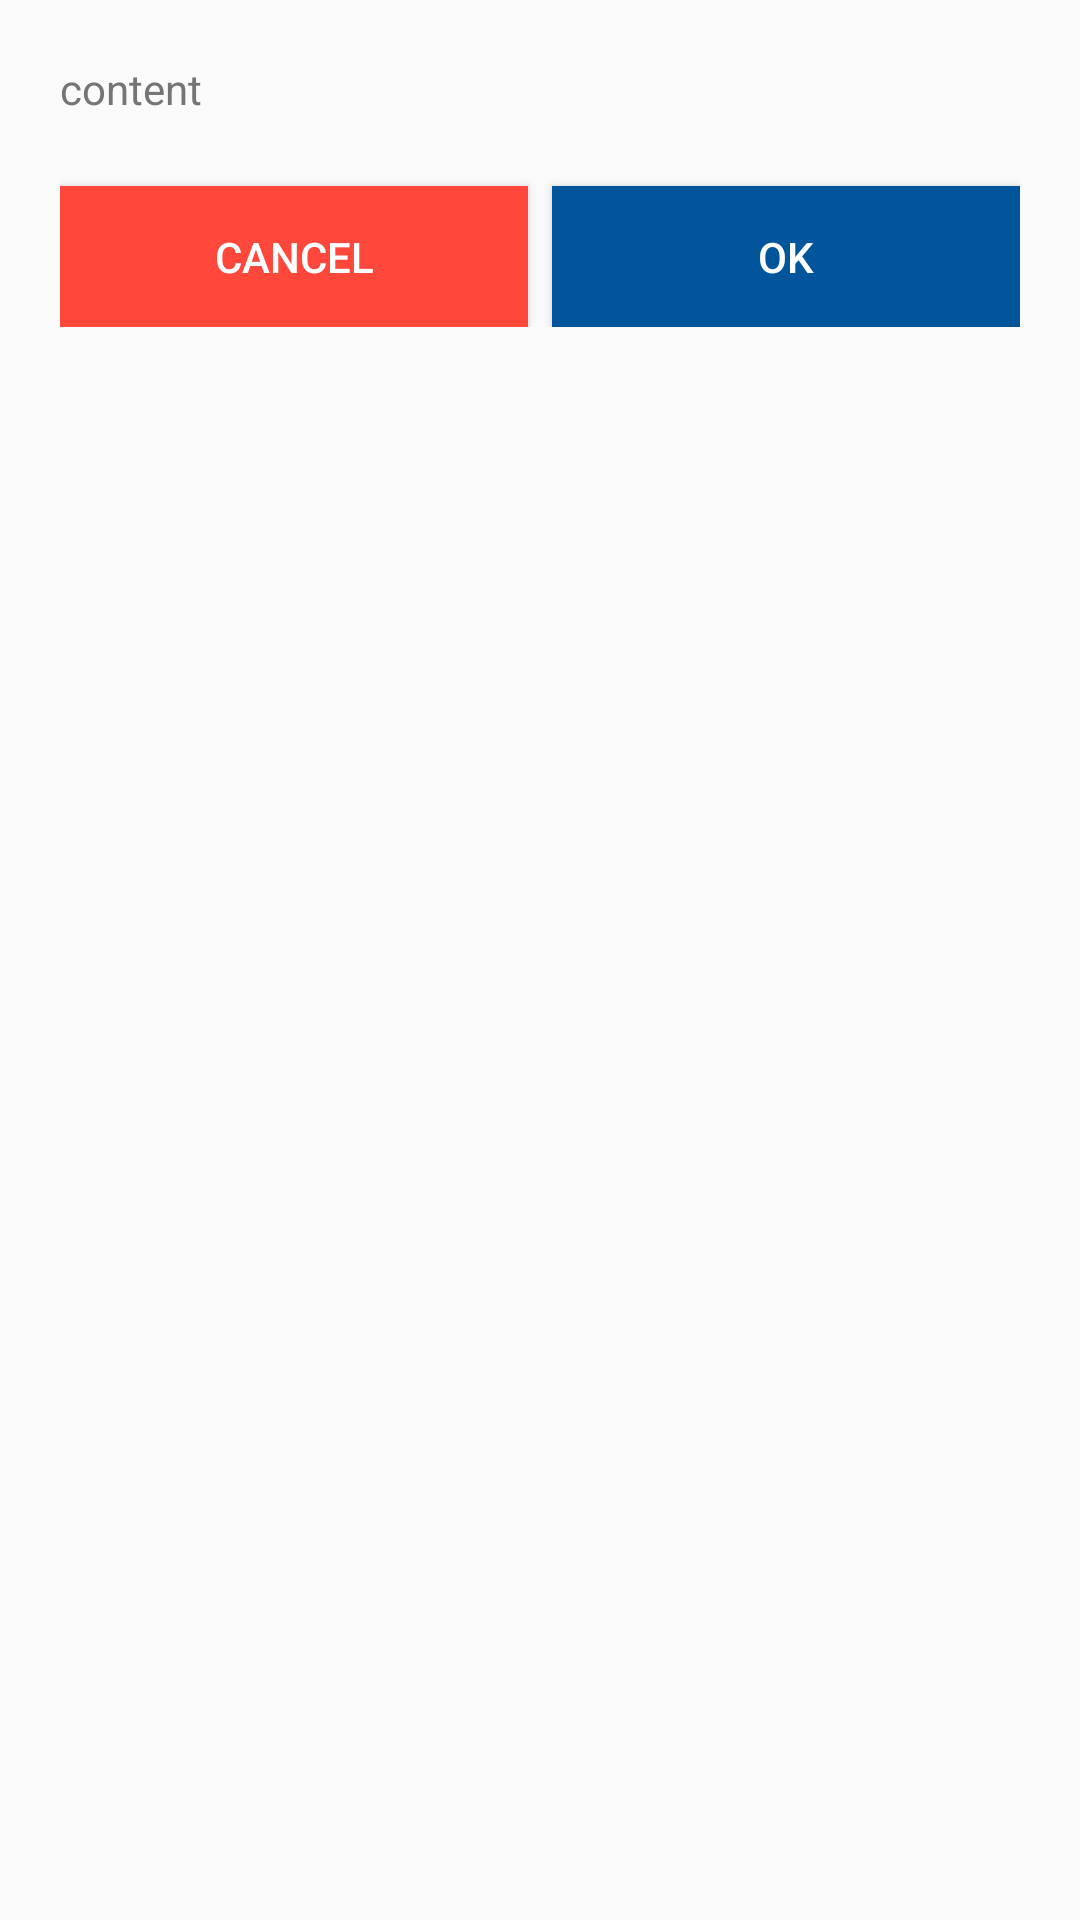

Reconstruct the res/layout file that produces this screen, plus the resources it refers to.
<!-- AndroidManifest.xml: application theme AppTheme -->
<!-- res/layout/dialog_custom.xml -->
<?xml version="1.0" encoding="utf-8"?>
<RelativeLayout xmlns:android="http://schemas.android.com/apk/res/android"
    android:layout_width="wrap_content"
    android:layout_height="wrap_content"
    android:orientation="vertical"
    android:padding="20dp">

    <TextView
        android:id="@+id/dialog_content"
        android:layout_width="match_parent"
        android:layout_height="wrap_content"
        android:text="content"
        android:textColor="@color/TEXT_COLOR" />

    <LinearLayout
        android:layout_width="match_parent"
        android:layout_height="wrap_content"
        android:layout_below="@id/dialog_content"
        android:layout_marginTop="15dp"
        android:orientation="horizontal">

        <Button
            android:id="@+id/dialog_btn_cancel"
            android:layout_width="0dp"
            android:layout_height="@dimen/dialog_btn_height"
            android:layout_marginRight="4dp"
            android:layout_marginTop="8dp"
            android:layout_weight="1"
            android:background="@color/RED"
            android:orientation="horizontal"
            android:text="CANCEL"
            android:textColor="@color/WHITE" />

        <Button
            android:id="@+id/dialog_btn_ok"
            android:layout_width="0dp"
            android:layout_height="@dimen/dialog_btn_height"
            android:layout_marginLeft="4dp"
            android:layout_marginTop="8dp"
            android:layout_weight="1"
            android:background="@color/IDENTITY_BLUE"
            android:orientation="horizontal"
            android:text="OK"
            android:textColor="@color/WHITE" />
    </LinearLayout>
</RelativeLayout>
<!-- resources referenced by this layout -->
<resources>
  <color name="IDENTITY_BLUE">#01569B</color>
  <color name="RED">#FF473B</color>
  <color name="TEXT_COLOR">#757575</color>
  <color name="WHITE">#FFF</color>
  <dimen name="dialog_btn_height">47dp</dimen>
  <style name="AppTheme" parent="Theme.AppCompat.Light.DarkActionBar">
          
          <item name="colorPrimary">@color/colorPrimary</item>
          <item name="colorPrimaryDark">@color/colorPrimaryDark</item>
          <item name="colorAccent">@color/colorAccent</item>
      </style>
  <color name="colorPrimary">#3F51B5</color>
  <color name="colorPrimaryDark">#0277BD</color>
  <color name="colorAccent">#0277BD</color>
</resources>
